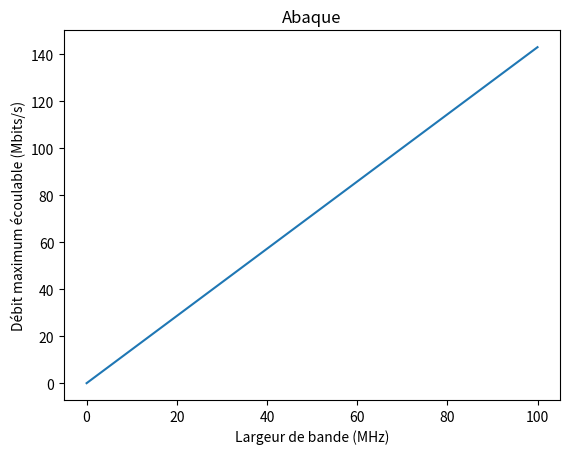

Recreate this plot in Python.
import matplotlib.pyplot as plt
import numpy as np

x = np.linspace(0, 100, 11)
eta = 1.43
y = 1.43*x

plt.figure()
plt.plot(x, y)
plt.xlabel("Largeur de bande (MHz)")
plt.ylabel("Débit maximum écoulable (Mbits/s)")
plt.title("Abaque")
plt.show()
